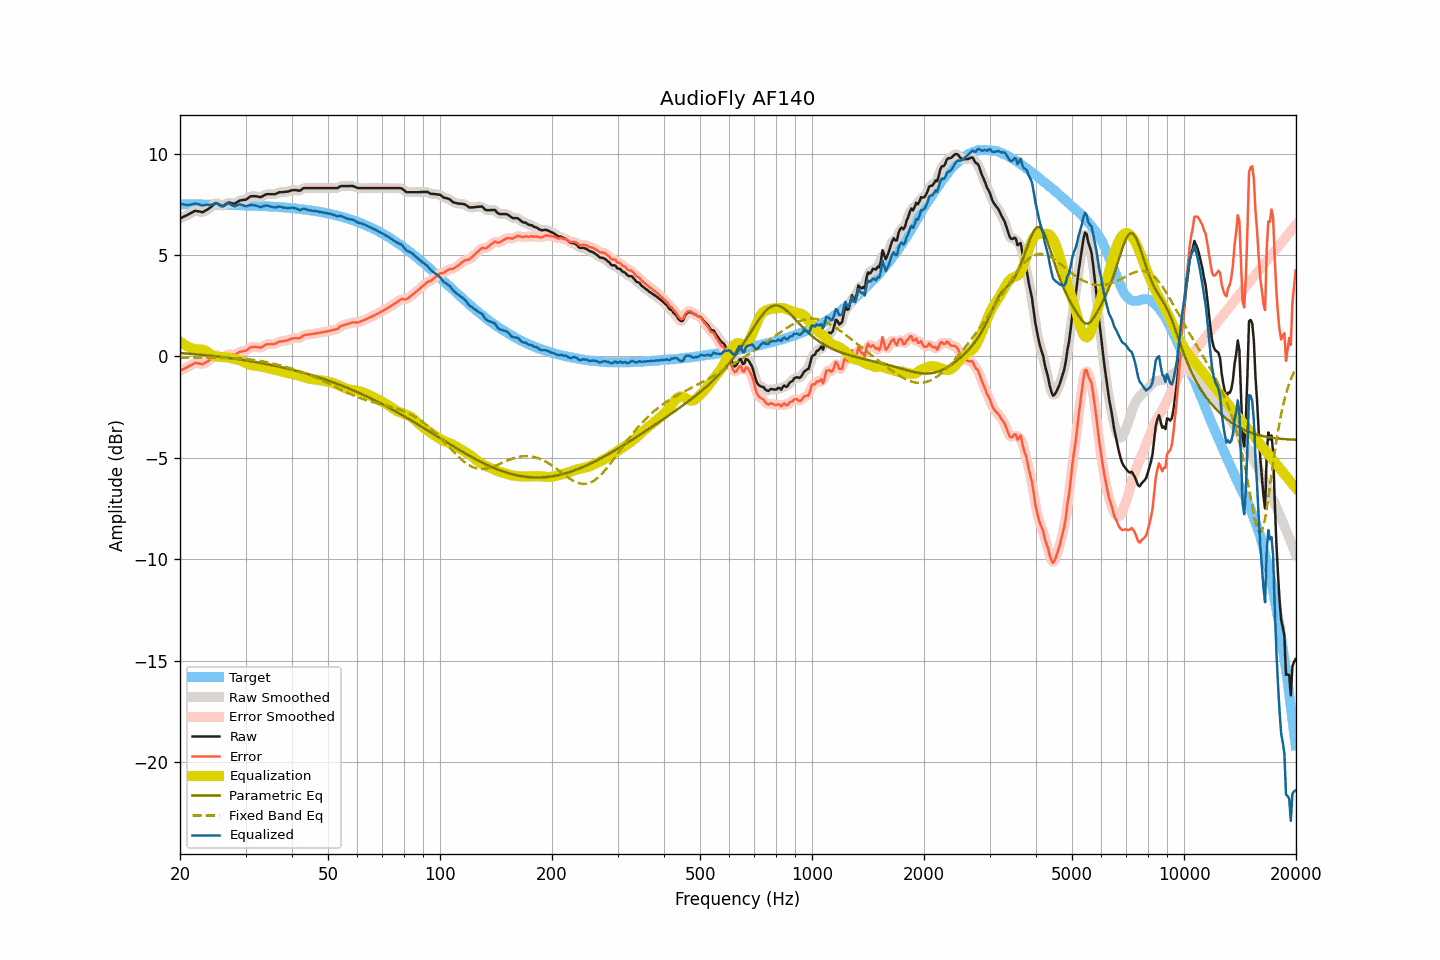

The table this chart was drawn from, first rows:
frequency, raw, smoothed, error, error_smoothed, equalization, parametric_eq, fixed_band_eq, equalized_raw, equalized_smoothed, target
20.00, 6.80, 6.80, -0.70, -0.70, 0.73, 0.17, -0.05, 7.53, 7.53, 7.50
20.20, 6.84, 6.84, -0.66, -0.66, 0.67, 0.17, -0.05, 7.51, 7.51, 7.50
20.40, 6.88, 6.88, -0.62, -0.62, 0.62, 0.16, -0.05, 7.50, 7.49, 7.50
20.61, 6.92, 6.91, -0.58, -0.59, 0.57, 0.15, -0.06, 7.48, 7.48, 7.50
20.81, 6.95, 6.95, -0.55, -0.55, 0.52, 0.15, -0.06, 7.47, 7.47, 7.50
21.02, 6.99, 6.99, -0.51, -0.51, 0.48, 0.14, -0.06, 7.47, 7.47, 7.50
21.23, 7.04, 7.03, -0.46, -0.46, 0.44, 0.13, -0.06, 7.48, 7.48, 7.50
21.44, 7.08, 7.08, -0.42, -0.42, 0.42, 0.13, -0.06, 7.49, 7.50, 7.50
21.66, 7.12, 7.13, -0.38, -0.37, 0.39, 0.12, -0.06, 7.51, 7.52, 7.50
21.87, 7.17, 7.16, -0.33, -0.34, 0.37, 0.11, -0.06, 7.54, 7.53, 7.50
22.09, 7.18, 7.17, -0.32, -0.32, 0.36, 0.11, -0.06, 7.54, 7.53, 7.50
22.31, 7.16, 7.17, -0.34, -0.33, 0.35, 0.10, -0.06, 7.51, 7.52, 7.49
22.54, 7.15, 7.14, -0.34, -0.35, 0.35, 0.09, -0.06, 7.50, 7.49, 7.49
22.76, 7.13, 7.12, -0.36, -0.37, 0.34, 0.08, -0.06, 7.47, 7.47, 7.49
22.99, 7.11, 7.13, -0.38, -0.36, 0.33, 0.08, -0.06, 7.44, 7.46, 7.49
23.22, 7.15, 7.15, -0.34, -0.34, 0.32, 0.07, -0.06, 7.47, 7.47, 7.49
23.45, 7.20, 7.19, -0.29, -0.30, 0.28, 0.06, -0.06, 7.48, 7.47, 7.49
23.69, 7.24, 7.24, -0.25, -0.25, 0.24, 0.05, -0.06, 7.47, 7.48, 7.49
23.92, 7.29, 7.29, -0.20, -0.19, 0.18, 0.04, -0.06, 7.47, 7.47, 7.49
24.16, 7.35, 7.35, -0.14, -0.14, 0.12, 0.04, -0.06, 7.47, 7.47, 7.49
24.40, 7.42, 7.43, -0.06, -0.06, 0.07, 0.03, -0.06, 7.49, 7.49, 7.49
24.65, 7.49, 7.50, 0.00, 0.01, 0.03, 0.02, -0.06, 7.52, 7.53, 7.48
24.89, 7.56, 7.54, 0.08, 0.06, 0.01, 0.01, -0.06, 7.57, 7.55, 7.48
25.14, 7.56, 7.55, 0.08, 0.07, -0.01, -0.00, -0.06, 7.55, 7.54, 7.48
25.39, 7.51, 7.52, 0.03, 0.04, -0.02, -0.01, -0.06, 7.49, 7.50, 7.48
25.65, 7.47, 7.46, -0.01, -0.01, -0.02, -0.02, -0.07, 7.45, 7.44, 7.48
25.91, 7.42, 7.43, -0.06, -0.04, -0.03, -0.03, -0.07, 7.39, 7.41, 7.48
26.16, 7.43, 7.44, -0.05, -0.03, -0.03, -0.04, -0.07, 7.40, 7.41, 7.48
26.43, 7.49, 7.48, 0.01, 0.01, -0.03, -0.05, -0.07, 7.46, 7.45, 7.47
26.69, 7.54, 7.54, 0.07, 0.07, -0.03, -0.06, -0.07, 7.51, 7.50, 7.47
26.96, 7.59, 7.57, 0.12, 0.10, -0.04, -0.07, -0.07, 7.54, 7.53, 7.47
27.23, 7.58, 7.58, 0.11, 0.11, -0.06, -0.08, -0.08, 7.52, 7.51, 7.47
27.50, 7.56, 7.56, 0.09, 0.09, -0.09, -0.09, -0.08, 7.47, 7.47, 7.47
27.77, 7.54, 7.54, 0.07, 0.08, -0.11, -0.10, -0.08, 7.43, 7.43, 7.46
28.05, 7.53, 7.55, 0.07, 0.08, -0.13, -0.11, -0.09, 7.40, 7.42, 7.46
28.33, 7.58, 7.58, 0.12, 0.12, -0.14, -0.12, -0.09, 7.44, 7.43, 7.46
28.62, 7.63, 7.63, 0.17, 0.17, -0.16, -0.13, -0.09, 7.47, 7.47, 7.46
28.90, 7.68, 7.67, 0.22, 0.22, -0.18, -0.14, -0.10, 7.50, 7.49, 7.46
29.19, 7.70, 7.70, 0.25, 0.24, -0.21, -0.16, -0.10, 7.48, 7.48, 7.45
29.48, 7.71, 7.71, 0.26, 0.26, -0.25, -0.17, -0.11, 7.46, 7.45, 7.45
29.78, 7.72, 7.72, 0.27, 0.27, -0.29, -0.18, -0.12, 7.43, 7.42, 7.45
30.08, 7.73, 7.74, 0.28, 0.30, -0.33, -0.19, -0.12, 7.40, 7.41, 7.45
30.38, 7.79, 7.79, 0.35, 0.35, -0.36, -0.21, -0.13, 7.42, 7.42, 7.44
30.68, 7.84, 7.84, 0.40, 0.40, -0.39, -0.22, -0.14, 7.45, 7.45, 7.44
30.99, 7.90, 7.88, 0.46, 0.44, -0.42, -0.23, -0.15, 7.48, 7.47, 7.44
31.30, 7.90, 7.90, 0.46, 0.47, -0.43, -0.25, -0.16, 7.47, 7.47, 7.43
31.61, 7.90, 7.91, 0.47, 0.47, -0.45, -0.26, -0.17, 7.45, 7.46, 7.43
31.93, 7.90, 7.90, 0.47, 0.47, -0.46, -0.27, -0.18, 7.44, 7.44, 7.43
32.24, 7.89, 7.88, 0.46, 0.46, -0.47, -0.29, -0.19, 7.42, 7.42, 7.42
32.57, 7.87, 7.87, 0.45, 0.45, -0.48, -0.30, -0.21, 7.39, 7.39, 7.42
32.89, 7.85, 7.86, 0.43, 0.45, -0.49, -0.31, -0.22, 7.36, 7.38, 7.42
33.22, 7.88, 7.89, 0.47, 0.47, -0.50, -0.33, -0.23, 7.38, 7.38, 7.41
33.55, 7.93, 7.93, 0.52, 0.52, -0.52, -0.34, -0.25, 7.41, 7.41, 7.41
33.89, 7.98, 7.97, 0.57, 0.56, -0.54, -0.36, -0.26, 7.44, 7.43, 7.41
34.23, 8.00, 7.99, 0.60, 0.59, -0.56, -0.38, -0.28, 7.44, 7.44, 7.40
34.57, 8.00, 8.00, 0.60, 0.61, -0.58, -0.39, -0.30, 7.42, 7.42, 7.40
34.92, 8.00, 8.00, 0.61, 0.61, -0.60, -0.41, -0.31, 7.40, 7.40, 7.39
35.27, 8.00, 8.00, 0.61, 0.61, -0.62, -0.42, -0.33, 7.38, 7.37, 7.39
35.62, 8.00, 8.00, 0.62, 0.61, -0.64, -0.44, -0.35, 7.36, 7.36, 7.38
35.97, 8.00, 8.01, 0.62, 0.63, -0.65, -0.46, -0.37, 7.35, 7.35, 7.38
... 635 more rows
